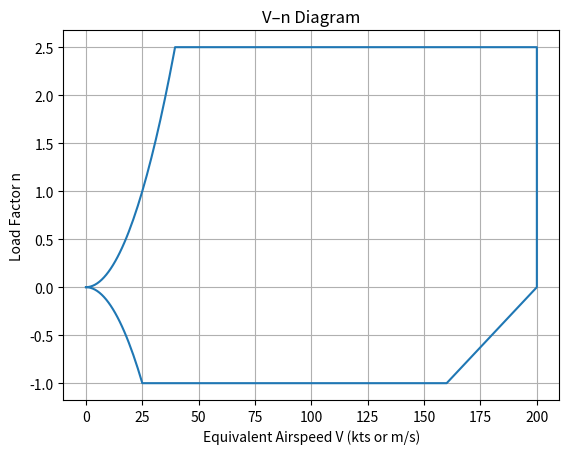

Python code for this plot:
#CODE
import matplotlib.pyplot as plt

h_cruise=10668
M_cr=0.77
CL_maxcr=1.56
CL_maxto=2.4344
CL_maxap=2.653
m_maxto=27719.34119
n_max=max((2.1+24000/(9.80665*m_maxto*0.2248+10000)), 2.5)
n_min=-1
    
def ISA(h):
    T=288.15-0.0065*h
    P=101325*(T/288.15)**(9.80665/(0.0065*287))
    Rho=P/(287*T)
    a=(1.4*287*T)**0.5
    return(T, P, Rho, a)

def Veq(CL, m, h):
    T, P, Rho, a=ISA(h)
    v=((2*9.80665*m)/(Rho*CL*62.8299727939332))**0.5
    return(v)

def VEAS(v, h):
    T0, P0, Rho0, a0=ISA(0)
    T, P, Rho, a=ISA(h)
    v_eas=v*(Rho/Rho0)
    return(v_eas)
    

def nvdiagram(h, m):
    a_cr=ISA(10668)
    V_cr=M_cr*a_cr
    V_S0ap=Veq(CL_maxap, m, h)
    V_S0to=Veq(CL_maxto, m, h)
    V_S1=Veq(CL_maxcr, m, h)
    return (V_S0ap, V_S0to, V_S1)

m=27719

v_list=[0]
n_list=[0]
V=0
V_S1=25
V_D=200
V_C=160
while V<V_S1*(n_max)**0.5:
    V=min(V+1, V_S1*(n_max)**0.5)
    n=(V/V_S1)**2
    v_list.append(V)
    n_list.append(n)
while V_S1*(n_max)**0.5<=V<V_D:
    n=n_max
    V=max(V+1, V_D)
    v_list.append(V)
    n_list.append(n)

while 0<n<=n_max:
    V=V
    n=int(10*(n-0.1))/10
    v_list.append(V)
    n_list.append(n)
while V_C<V<=V_D:
    V=V-1
    n=(-n_min/(V_D-V_C))*V+n_min*V_D/(V_D-V_C)
    v_list.append(V)
    n_list.append(n)
while V_S1<V<=V_C:
    V=V-1
    n=n_min
    v_list.append(V)
    n_list.append(n)
while 0<V<=V_S1*(n_max)**0.5:
    V=V-1
    n=-(V/V_S1)**2
    v_list.append(V)
    n_list.append(n)

    
plt.figure()
plt.plot(v_list, n_list)
plt.xlabel("Equivalent Airspeed V (kts or m/s)")
plt.ylabel("Load Factor n")
plt.title("V–n Diagram")
plt.grid(True)
plt.show()

    
    
    
    
